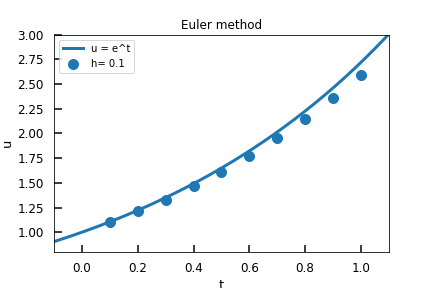

The file beside this chart, header and first rows:
0.10000000000000, 1.10000000000000
0.2, 1.21
0.3, 1.331
0.4, 1.464
0.5, 1.611
0.6, 1.772
0.7, 1.949
0.8, 2.144
0.9, 2.358
1, 2.594
